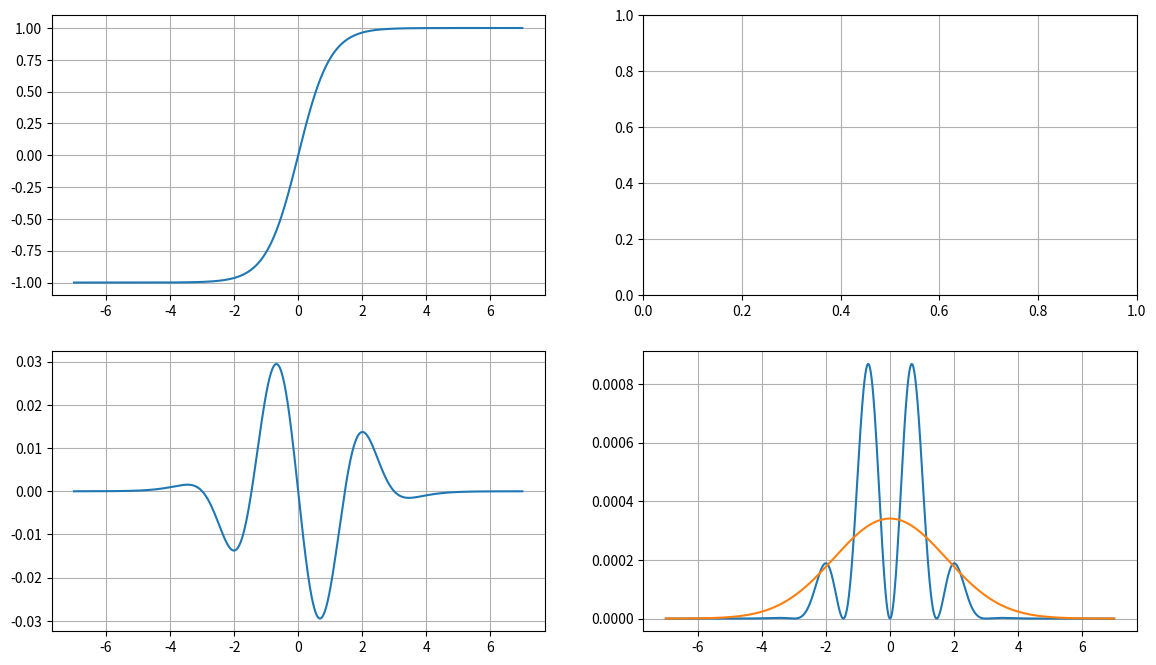

Here is the Python script that generated this plot:
import numpy as np
import matplotlib.pyplot as plt
from scipy.special import legendre, hermite, chebyt, jacobi

def interp(dest_nodes, src_nodes):
    mat = np.zeros((dest_nodes.size, src_nodes.size))
    for i_dest in range(dest_nodes.size):
        for i_src in range(src_nodes.size):
            lagrange = 1.
            for j_src in range(src_nodes.size):
                if i_src != j_src:
                    dest = dest_nodes[i_dest]
                    src0 = src_nodes[i_src]
                    src1 = src_nodes[j_src]
                    lagrange *= (dest - src1)/(src0 - src1)
            mat[i_dest, i_src] = lagrange
    return mat

def diffusion(vec):
    res = np.zeros(vec.size)
    res[1:-1] = vec[:-2] - 2*vec[1:-1] + vec[2:]
    return res

def f(x):
    return np.tanh(1.*x)
x = np.linspace(-7, 7, int(1e3) + 1)
proj_width = 3

#for n in range(1, 10):
for n in [3]:
    rs = 2*n
    quad = legendre(rs + 1).weights
    nodes = quad[:, 0]
    weights = quad[:, 1]
    fig, axs = plt.subplots(2, 2)
    fig.set_size_inches(14, 8)

    poly = legendre(rs)
    shifted = f(proj_width*nodes[:, np.newaxis] + x)
    proj = poly(nodes)*weights
    projd = proj@shifted
    smeared = projd**2
    for it in range(10000):
        smeared += .45*diffusion(smeared)

    axs[0, 0].plot(x, shifted[n, :])
    axs[1, 0].plot(x, projd)
    axs[1, 1].plot(x, projd**2)
    axs[1, 1].plot(x, smeared)

    for ax in axs.flatten():
        ax.grid(True)
    plt.show()
